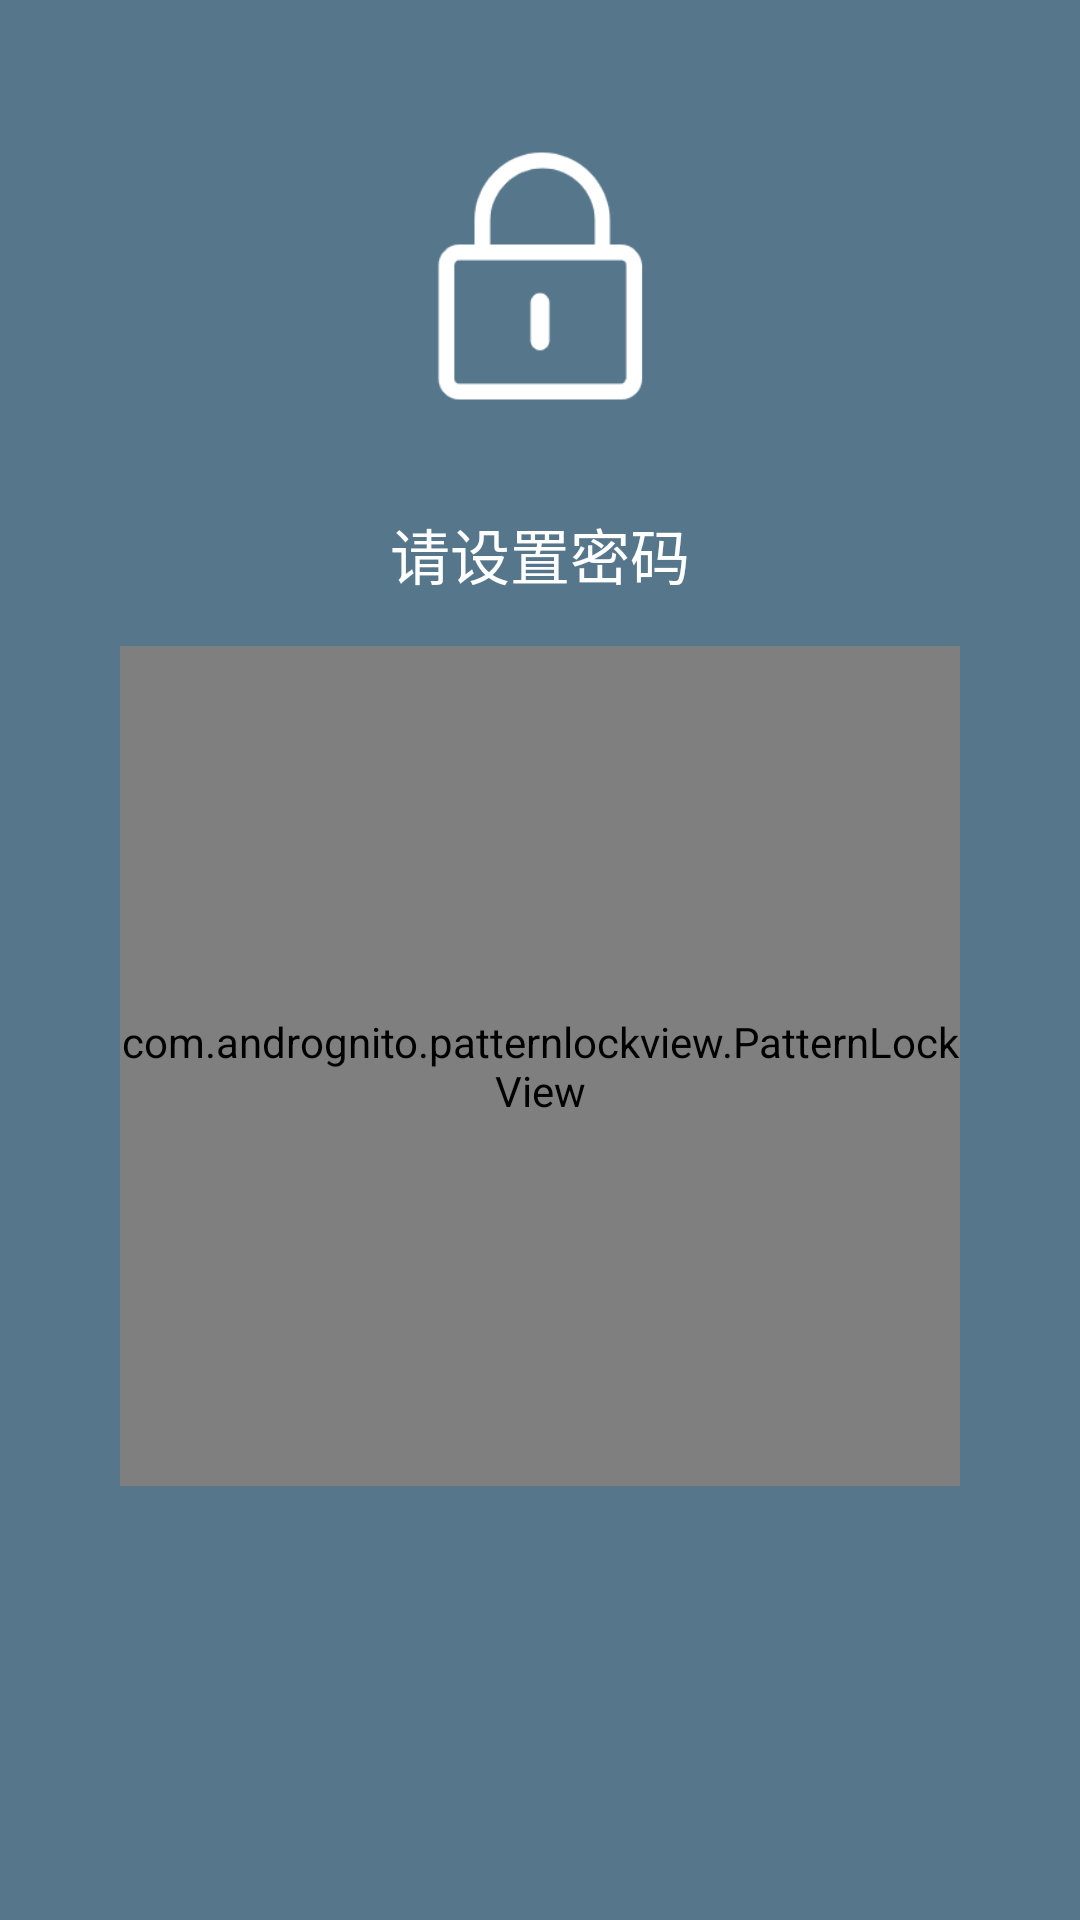

This screen was rendered from an Android layout file. Write that file and the resources it references.
<!-- AndroidManifest.xml: application theme AppTheme -->
<!-- res/layout/activity_set_lock.xml -->
<?xml version="1.0" encoding="utf-8"?>
<LinearLayout
    xmlns:android="http://schemas.android.com/apk/res/android"
    xmlns:app="http://schemas.android.com/apk/res-auto"
    android:layout_width="match_parent"
    android:layout_height="match_parent"
    android:background="@color/colorPrimary"
    android:orientation="vertical">

    <ImageView
        android:id="@+id/profile_image"
        android:layout_width="84dp"
        android:layout_height="84dp"
        android:layout_gravity="center_horizontal"
        android:layout_marginTop="50dp"
        android:src="@drawable/password"/>

    <TextView
        android:id="@+id/profile_name"
        android:layout_width="wrap_content"
        android:layout_height="wrap_content"
        android:layout_gravity="center_horizontal"
        android:layout_marginTop="36dp"
        android:fontFamily="sans-serif-thin"
        android:gravity="center"
        android:maxLines="1"
        android:text="请设置密码"
        android:textColor="@color/white"
        android:textSize="20sp"/>

    <com.andrognito.patternlockview.PatternLockView
        android:id="@+id/pattern_lock_view"
        android:layout_width="280dp"
        android:layout_height="280dp"
        android:layout_gravity="center_horizontal"
        android:layout_marginTop="16dp"
        app:aspectRatio="square"
        app:aspectRatioEnabled="true"
        app:dotAnimationDuration="150"
        app:dotCount="3"
        app:normalStateColor="@color/white"
        app:correctStateColor="@android:color/holo_green_dark"
        app:wrongStateColor="@color/pomegranate"
        app:dotSelectedSize="50dp"
        />

</LinearLayout>
<!-- resources referenced by this layout -->
<resources>
  <color name="colorPrimary">#55768b</color>
  <!-- drawable password: png bitmap (drawable, 4155 bytes) -->
  <style name="AppTheme" parent="Theme.AppCompat.Light.DarkActionBar">
          
          <item name="colorPrimary">@color/colorPrimary</item>
          <item name="colorPrimaryDark">@color/colorPrimaryDark</item>
          <item name="colorAccent">@color/colorAccent</item>
      </style>
  <color name="colorPrimaryDark">#4e6c80</color>
  <color name="colorAccent">#D81B60</color>
  <!-- not gathered from this repository: default colours our renderer supplied (Android Studio template values) -->
  <color name="white">#FFFFFFFF</color>
</resources>
